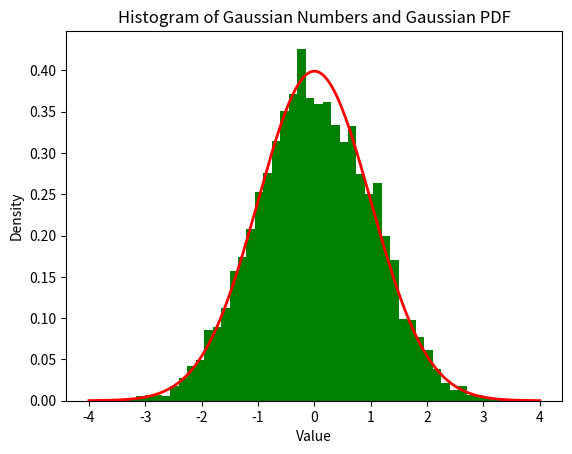

Recreate this plot in Python.
import numpy as np
import matplotlib.pyplot as plt

n = 5000

# Box-Muller transform
u1 = np.random.rand(n)
u2 = np.random.rand(n)
z0 = np.sqrt(-2 * np.log(u1)) * np.cos(2 * np.pi * u2)
z1 = np.sqrt(-2 * np.log(u1)) * np.sin(2 * np.pi * u2)

gaussian_numbers = np.concatenate((z0, z1))[:n]

mean = 0
var = 1
x = np.linspace(-4, 4, 1000)
gauss_pdf = (1/(np.sqrt(2 * np.pi * var))) * np.exp((-0.5 / var) * (x - mean)**2)

plt.hist(gaussian_numbers, bins=50, density=True, color='g')
plt.plot(x, gauss_pdf, linewidth=2, color='r')
plt.title('Histogram of Gaussian Numbers and Gaussian PDF')
plt.xlabel('Value')
plt.ylabel('Density')
plt.show()
